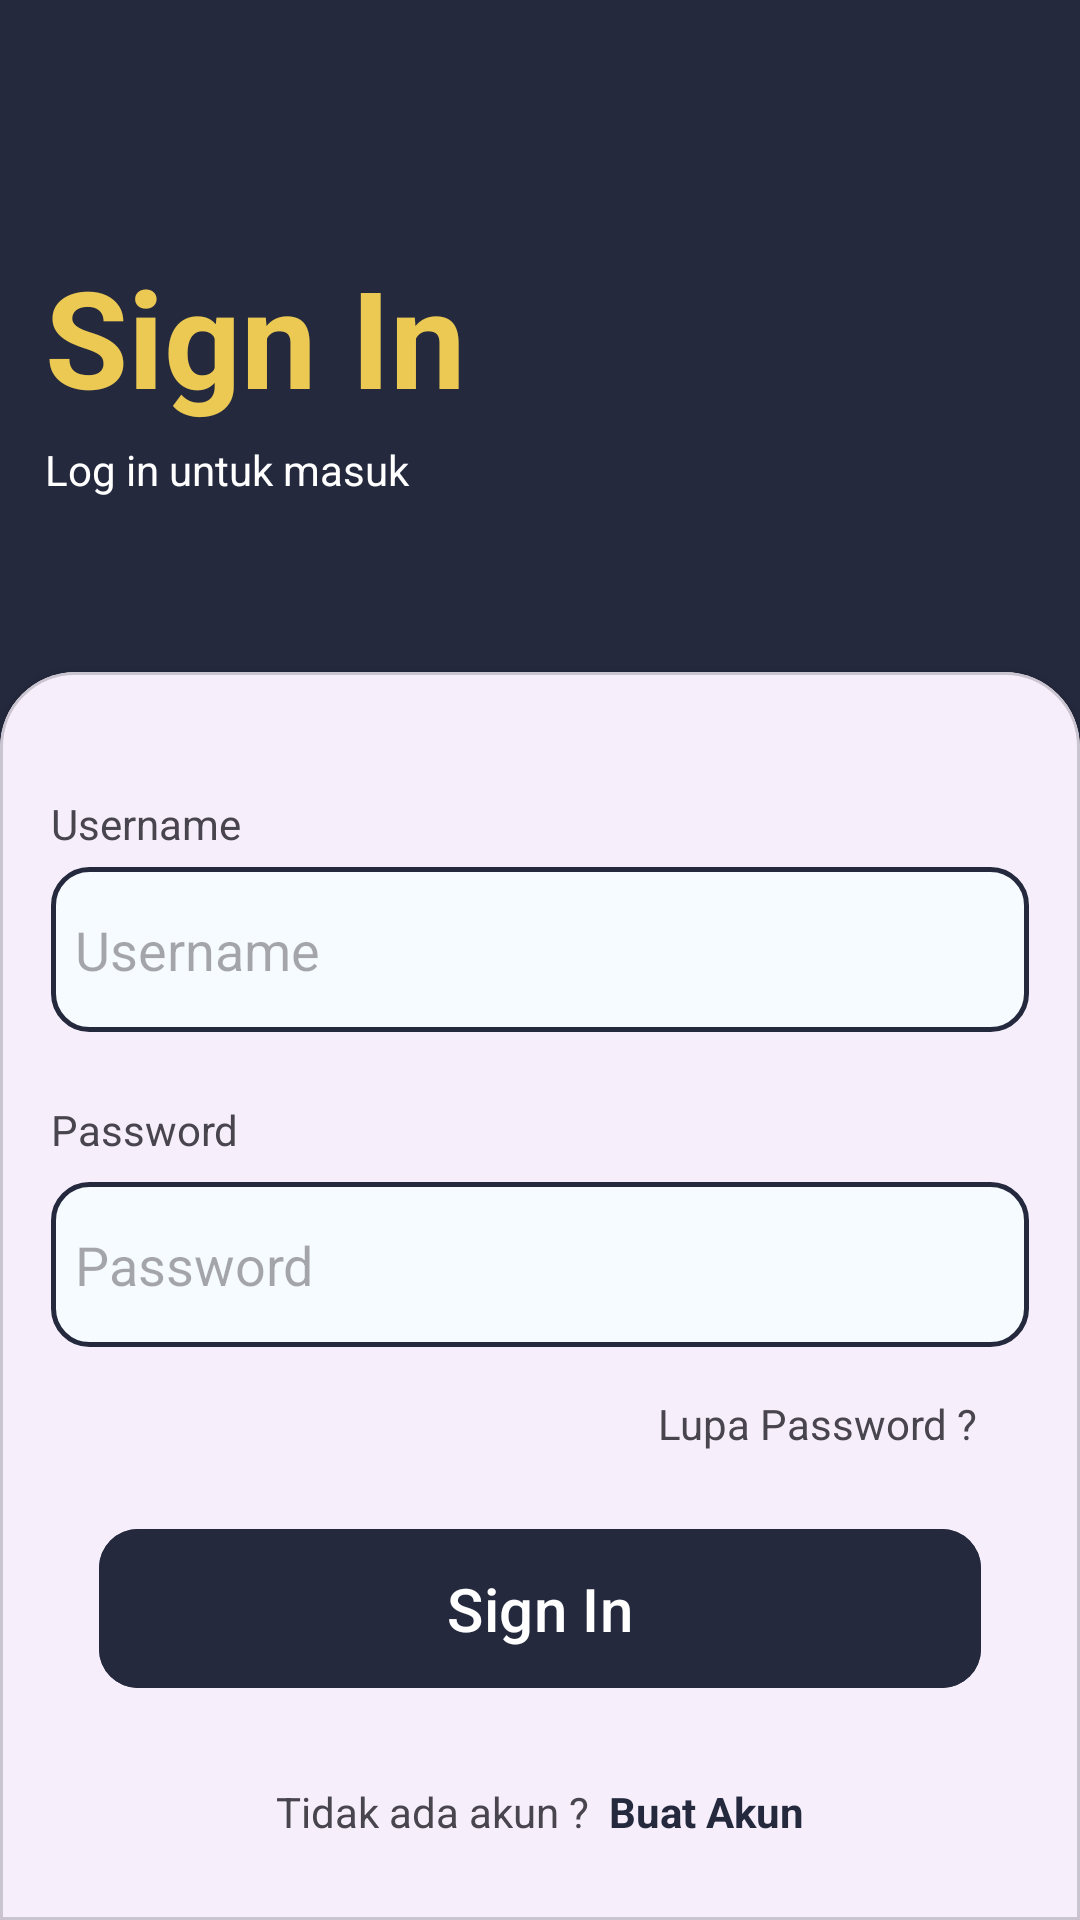

This screen was rendered from an Android layout file. Write that file and the resources it references.
<!-- AndroidManifest.xml: application theme Theme.MyApplication -->
<!-- res/layout/login_activity.xml -->
<?xml version="1.0" encoding="utf-8"?>
<androidx.constraintlayout.widget.ConstraintLayout xmlns:android="http://schemas.android.com/apk/res/android"
    xmlns:app="http://schemas.android.com/apk/res-auto"
    xmlns:tools="http://schemas.android.com/tools"
    android:layout_width="match_parent"
    android:layout_height="match_parent"
    android:background="@color/app_theme"
    tools:context=".LoginActivity">

    <androidx.constraintlayout.widget.Guideline
        android:id="@+id/guideline"
        android:layout_width="wrap_content"
        android:layout_height="wrap_content"
        android:orientation="horizontal"
        app:layout_constraintGuide_percent=".35"/>

    <TextView
        android:id="@+id/textView6"
        android:layout_width="match_parent"
        android:layout_height="wrap_content"
        android:paddingLeft="15dp"
        android:text="Sign In"
        android:textColor="@color/button"
        android:textSize="45dp"
        android:textStyle="bold"
        app:layout_constraintBottom_toTopOf="@+id/guideline"
        app:layout_constraintTop_toTopOf="parent" />

    <TextView
        android:id="@+id/textView7"
        android:layout_width="match_parent"
        android:layout_height="wrap_content"
        android:layout_marginTop="5dp"
        android:paddingLeft="15dp"
        android:text="Log in untuk masuk"
        android:textColor="@color/white"
        app:layout_constraintTop_toBottomOf="@+id/textView6" />

    <com.google.android.material.card.MaterialCardView
        android:id="@+id/cardView"
        style="@style/custom_card_view_style"
        android:layout_width="match_parent"
        android:layout_height="0dp"
        app:layout_constraintBottom_toBottomOf="parent"
        app:layout_constraintTop_toTopOf="@+id/guideline">

        <androidx.constraintlayout.widget.ConstraintLayout
            android:padding="10dp"
            android:layout_width="match_parent"
            android:layout_height="match_parent">

            <EditText
                android:id="@+id/etEmail"
                android:layout_width="match_parent"
                android:layout_height="55dp"
                android:layout_marginTop="48dp"
                android:background="@drawable/edit_text_background"
                android:drawableLeft="@drawable/round_account_circle_24"
                android:drawablePadding="8dp"
                android:drawableTint="@color/app_theme"
                android:ems="10"
                android:hint="Username"
                android:inputType="text"
                android:padding="8dp"
                app:layout_constraintEnd_toEndOf="parent"
                app:layout_constraintHorizontal_bias="0.0"
                app:layout_constraintStart_toStartOf="parent"
                app:layout_constraintTop_toTopOf="parent" />

            <EditText
                android:id="@+id/etPassword"
                android:layout_width="match_parent"
                android:layout_height="55dp"
                android:layout_marginTop="50dp"
                android:background="@drawable/edit_text_background"
                android:drawableLeft="@drawable/baseline_lock_24"
                android:drawablePadding="8dp"
                android:drawableTint="@color/app_theme"
                android:ems="10"
                android:hint="Password"
                android:inputType="textPassword"
                android:padding="8dp"
                app:layout_constraintEnd_toEndOf="parent"
                app:layout_constraintHorizontal_bias="0.0"
                app:layout_constraintStart_toStartOf="parent"
                app:layout_constraintTop_toBottomOf="@+id/etEmail" />

            <TextView
                android:id="@+id/textView"
                android:layout_width="match_parent"
                android:layout_height="22dp"
                android:layout_marginBottom="5dp"
                android:text="Password"
                app:layout_constraintBottom_toTopOf="@+id/etPassword"
                tools:layout_editor_absoluteX="-4dp" />

            <TextView
                android:id="@+id/txtSGNlupapw"
                android:layout_width="wrap_content"
                android:layout_height="wrap_content"
                android:layout_marginTop="16dp"
                android:layout_marginEnd="17dp"
                android:text="Lupa Password ?"
                app:layout_constraintEnd_toEndOf="parent"
                app:layout_constraintTop_toBottomOf="@+id/etPassword" />

            <TextView
                android:id="@+id/textView2"
                android:layout_width="match_parent"
                android:layout_height="wrap_content"
                android:layout_marginBottom="5dp"
                android:text="Username"
                app:layout_constraintBottom_toTopOf="@+id/etEmail" />

            <com.google.android.material.button.MaterialButton
                android:id="@+id/btnlogin"
                android:layout_width="0dp"
                android:layout_height="wrap_content"
                android:layout_marginStart="16dp"
                android:layout_marginEnd="16dp"
                android:padding="13dp"
                android:backgroundTint="@color/app_theme"
                android:text="Sign In"
                android:textColorHighlight="@color/app_theme_light"
                android:textColorLink="@color/app_theme"
                app:cornerRadius="13dp"
                android:textSize="20sp"
                app:layout_constraintBottom_toBottomOf="parent"
                app:layout_constraintEnd_toEndOf="parent"
                app:layout_constraintStart_toStartOf="parent"
                app:layout_constraintTop_toBottomOf="@+id/etPassword" />

            <LinearLayout
                app:layout_constraintTop_toBottomOf="@+id/btnlogin"
                android:layout_width="wrap_content"
                android:layout_height="wrap_content"
                android:layout_marginBottom="12dp"
                android:layout_marginTop="30dp"
                android:orientation="horizontal"
                app:layout_constraintBottom_toBottomOf="parent"
                app:layout_constraintEnd_toEndOf="parent"
                app:layout_constraintStart_toStartOf="parent">

                <TextView
                    android:id="@+id/textView5"
                    android:layout_width="wrap_content"
                    android:layout_height="wrap_content"
                    android:layout_weight="0"
                    android:text="Tidak ada akun ?" />

                <TextView
                    android:id="@+id/txtSGNreg"
                    android:layout_width="wrap_content"
                    android:layout_height="wrap_content"
                    android:layout_weight="1"
                    android:text="  Buat Akun"
                    android:textColor="@color/app_theme"
                    android:textStyle="bold" />
            </LinearLayout>
        </androidx.constraintlayout.widget.ConstraintLayout>

    </com.google.android.material.card.MaterialCardView>
</androidx.constraintlayout.widget.ConstraintLayout>
<!-- resources referenced by this layout -->
<resources>
  <color name="app_theme">#24293e</color>
  <color name="app_theme_light">#f6fbff</color>
  <color name="button">#EBC953</color>
  <color name="white">#FFFFFFFF</color>
  <!-- drawable edit_text_background (drawable) -->
  <?xml version="1.0" encoding="utf-8"?>
  <shape xmlns:android="http://schemas.android.com/apk/res/android"
      android:shape="rectangle">
  
      <solid android:color="@color/edit_text_background"/>
      <corners android:radius="12dp"/>
      <stroke android:width="1.5dp"
          android:color="@color/app_theme"/>
  </shape>
  <style name="custom_card_view_style" parent="Widget.MaterialComponents.CardView">
  
          <item name="shapeAppearanceOverlay">@style/custom_card_view</item>
  
      </style>
  <style name="Theme.MyApplication" parent="Base.Theme.MyApplication" />
  <color name="edit_text_background">#f6fbff</color>
  <style name="custom_card_view" parent="">
          <item name="cornerFamily">rounded</item>
          <item name="cornerSizeTopRight">25dp</item>
          <item name="cornerSizeTopLeft">25dp</item>
          <item name="cornerSizeBottomRight">0dp</item>
          <item name="cornerSizeBottomLeft">0dp</item>
  
      </style>
  <style name="Base.Theme.MyApplication" parent="Theme.Material3.DayNight.NoActionBar">
          
          
      </style>
</resources>
